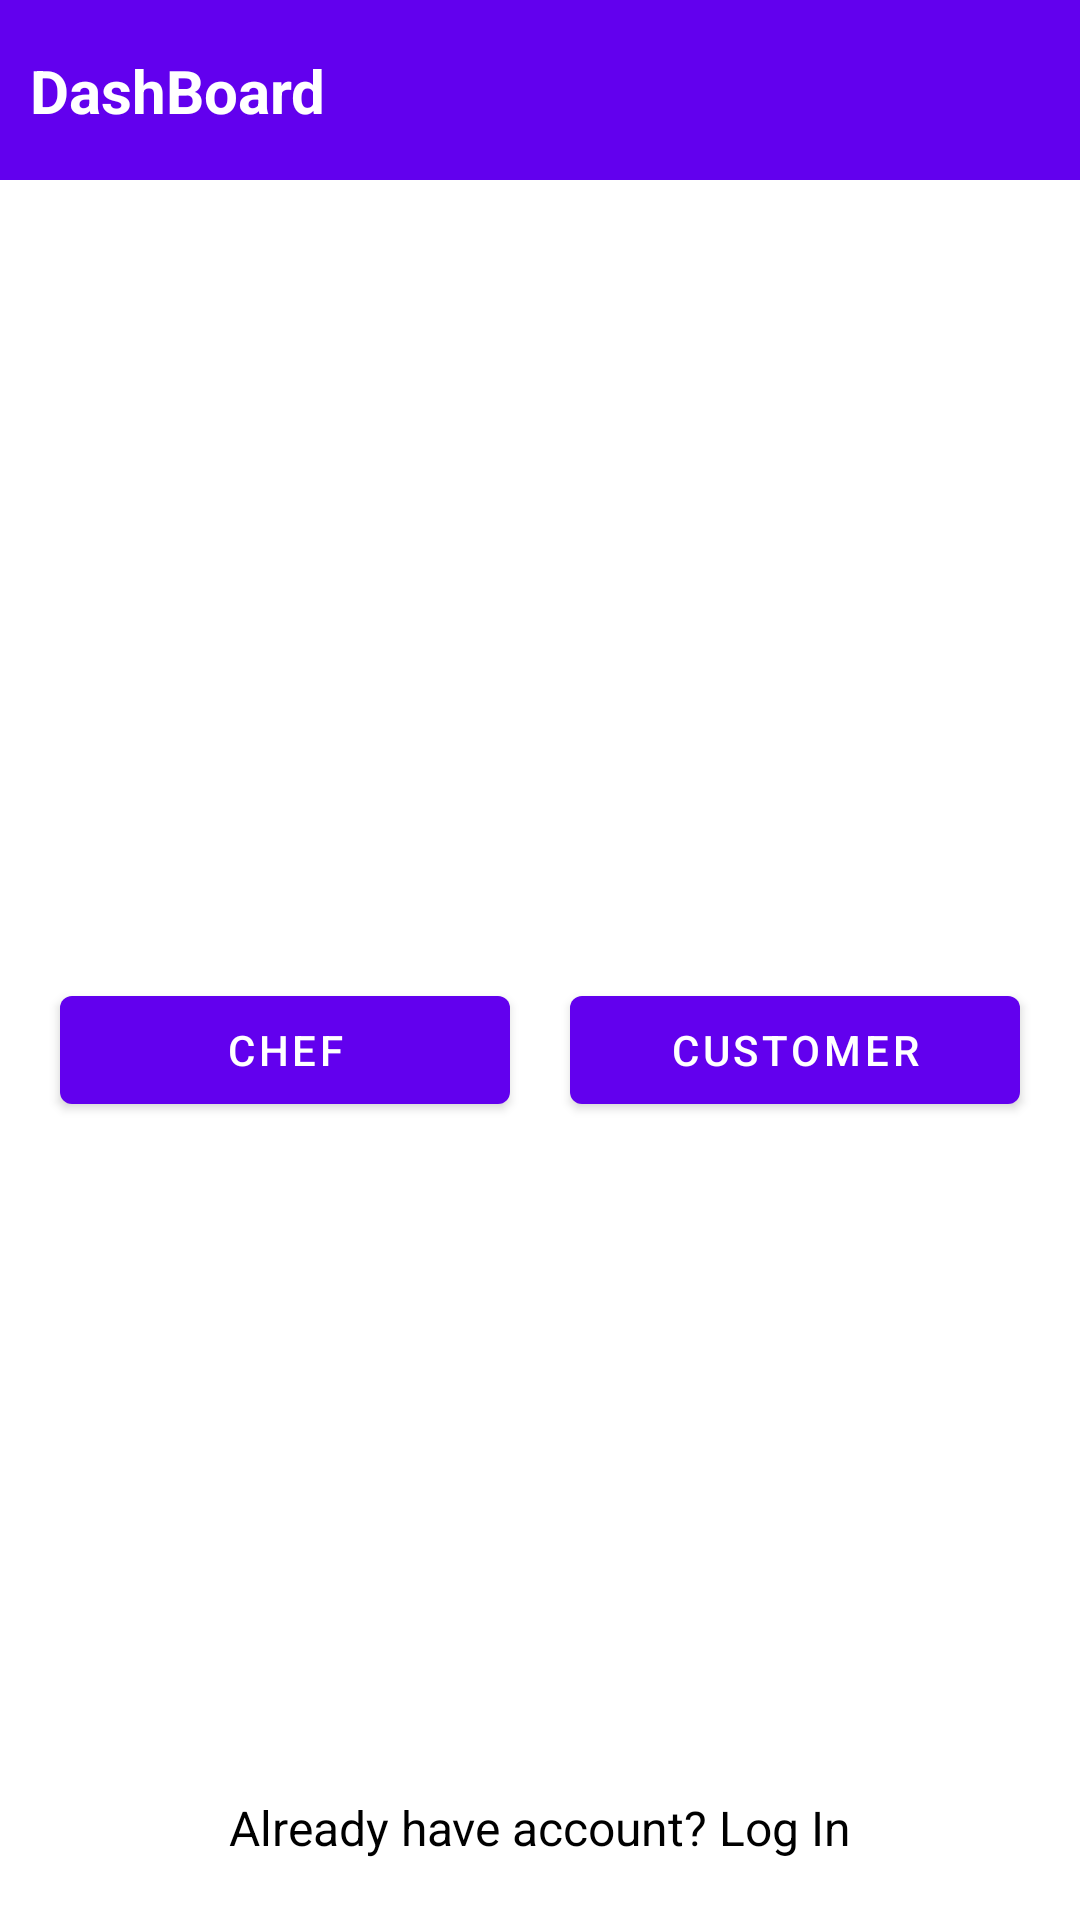

Android layout source for this screen:
<!-- AndroidManifest.xml: application theme Theme.DailyDish -->
<!-- res/layout/activity_dash_board.xml -->
<?xml version="1.0" encoding="utf-8"?>
<layout>
<androidx.constraintlayout.widget.ConstraintLayout
    xmlns:android="http://schemas.android.com/apk/res/android"
    xmlns:app="http://schemas.android.com/apk/res-auto"
    xmlns:tools="http://schemas.android.com/tools"
    android:layout_width="match_parent"
    android:layout_height="match_parent"
    tools:context=".Acitivities.DashBoard">

    <androidx.constraintlayout.widget.ConstraintLayout
        android:layout_width="match_parent"
        android:layout_height="60dp"
        android:background="@color/purple_500"
        app:layout_constraintTop_toTopOf="parent"
        android:id="@+id/header"
        >

        <TextView
            android:layout_width="wrap_content"
            android:layout_height="wrap_content"
            app:layout_constraintStart_toStartOf="parent"
            app:layout_constraintTop_toTopOf="parent"
            app:layout_constraintBottom_toBottomOf="parent"
            android:text="@string/dashboard"
            android:textColor="@color/white"
            android:textStyle="bold"
            android:textSize="20sp"
            android:layout_marginStart="10dp"
            />

    </androidx.constraintlayout.widget.ConstraintLayout>

    <androidx.constraintlayout.widget.ConstraintLayout
        android:layout_width="match_parent"
        android:layout_height="0dp"
        android:id="@+id/body"
        app:layout_constraintTop_toBottomOf="@id/header"
        app:layout_constraintBottom_toBottomOf="parent"
        >

        <com.google.android.material.button.MaterialButton
            android:layout_width="150dp"
            android:layout_height="wrap_content"
            android:text="CHEF"
            app:layout_constraintTop_toTopOf="parent"
            app:layout_constraintBottom_toBottomOf="parent"
            app:layout_constraintStart_toStartOf="parent"
            app:layout_constraintEnd_toStartOf="@id/customer"
            android:id="@+id/chef"
            />

        <com.google.android.material.button.MaterialButton
            android:layout_width="150dp"
            android:layout_height="wrap_content"
            android:text="@string/customer"
            app:layout_constraintTop_toTopOf="parent"
            app:layout_constraintBottom_toBottomOf="parent"
            app:layout_constraintStart_toEndOf="@id/chef"
            app:layout_constraintEnd_toEndOf="parent"
            android:id="@+id/customer"
            />

        <TextView
            android:layout_width="wrap_content"
            android:layout_height="wrap_content"
            android:text="@string/already_have_account_log_in"
            android:textColor="@color/black"
            android:textSize="16sp"
            app:layout_constraintBottom_toBottomOf="parent"
            android:id="@+id/logIn"
            app:layout_constraintStart_toStartOf="parent"
            app:layout_constraintEnd_toEndOf="parent"
            android:layout_marginBottom="20dp"
            />



    </androidx.constraintlayout.widget.ConstraintLayout>





</androidx.constraintlayout.widget.ConstraintLayout>
</layout>
<!-- resources referenced by this layout -->
<resources>
  <color name="black">#FF000000</color>
  <color name="purple_500">#FF6200EE</color>
  <color name="white">#FFFFFFFF</color>
  <string name="already_have_account_log_in">Already have account? Log In</string>
  <string name="customer">CUSTOMER</string>
  <string name="dashboard">DashBoard</string>
  <style name="Theme.DailyDish" parent="Theme.MaterialComponents.DayNight.NoActionBar">
          
          <item name="colorPrimary">@color/purple_500</item>
          <item name="colorPrimaryVariant">@color/purple_700</item>
          <item name="colorOnPrimary">@color/white</item>
          
          <item name="colorSecondary">@color/teal_200</item>
          <item name="colorSecondaryVariant">@color/teal_700</item>
          <item name="colorOnSecondary">@color/black</item>
          
          <item name="android:statusBarColor" tools:targetApi="l">?attr/colorPrimaryVariant</item>
          
      </style>
  <color name="purple_700">#FF3700B3</color>
  <color name="teal_200">#FF03DAC5</color>
  <color name="teal_700">#FF018786</color>
</resources>
